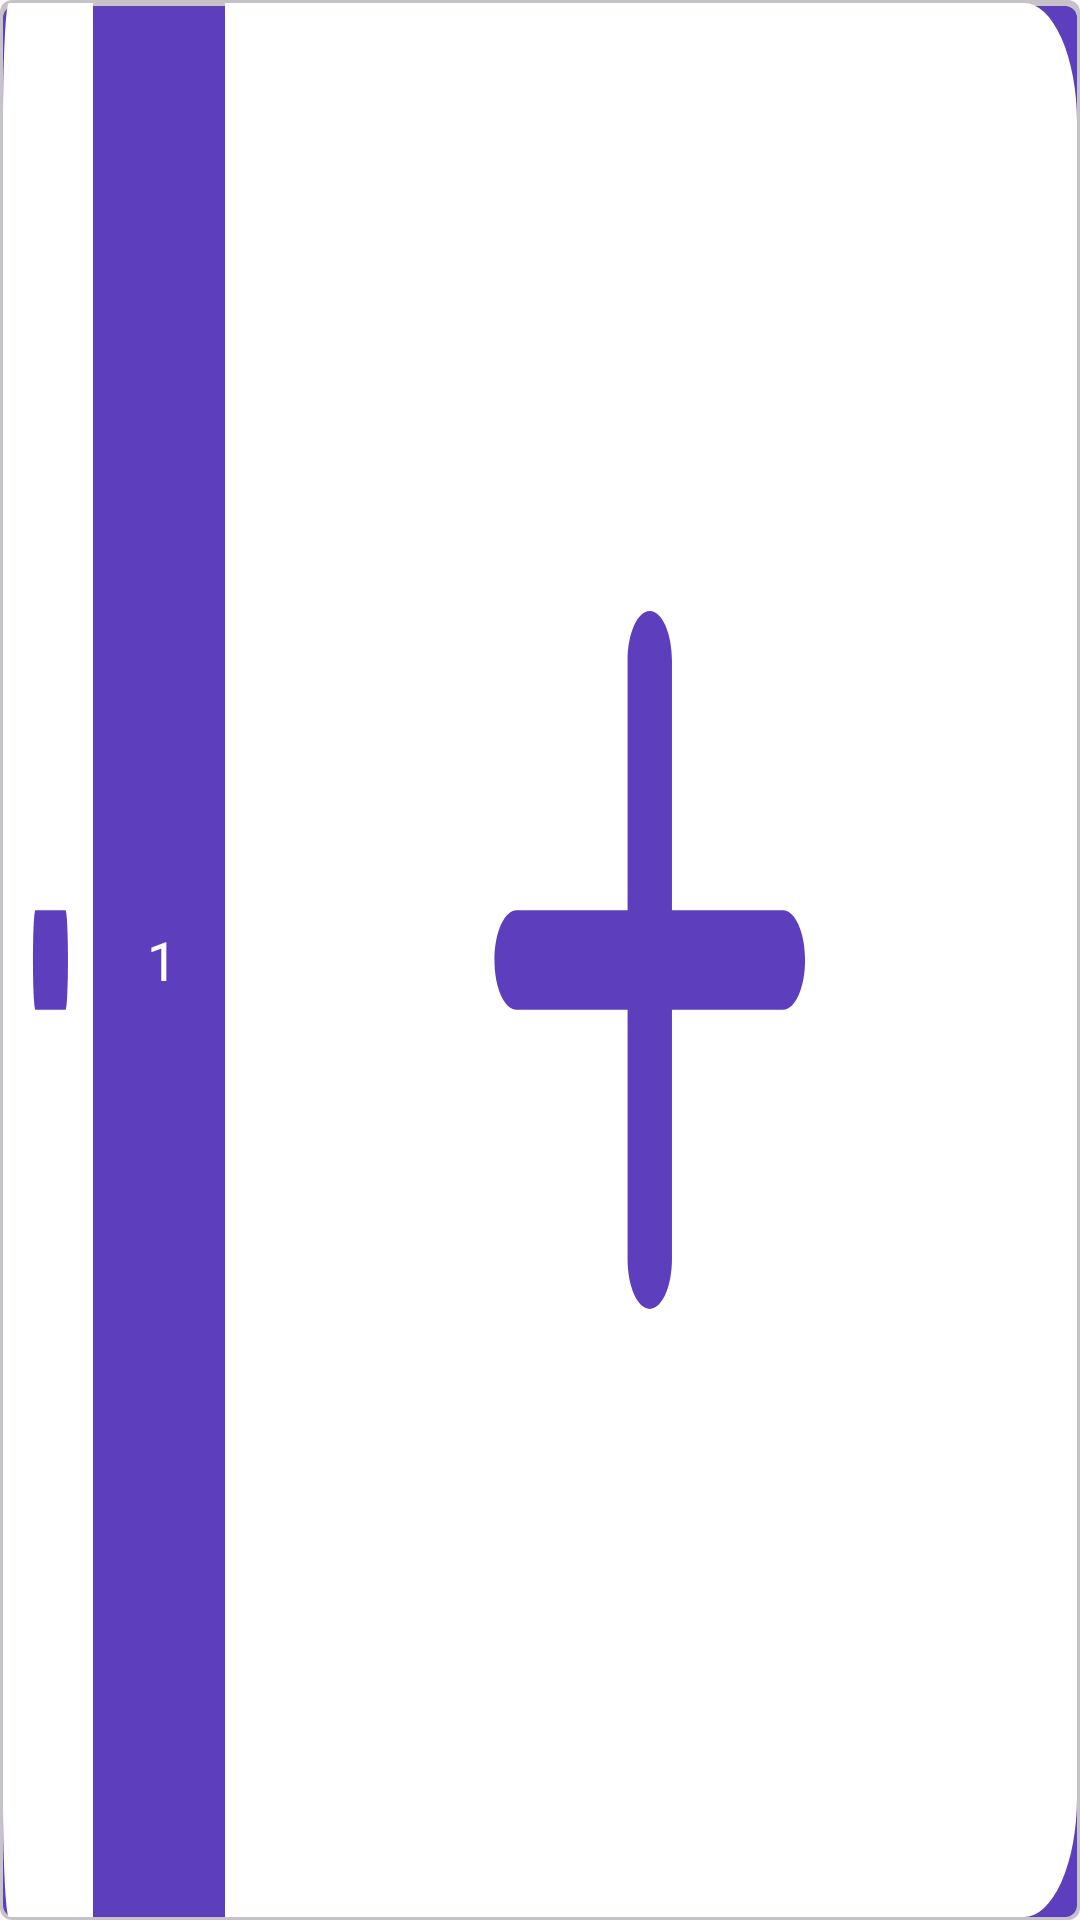

This screen was rendered from an Android layout file. Write that file and the resources it references.
<!-- AndroidManifest.xml: application theme Base.Theme.GetirLite -->
<!-- res/layout/custom_button.xml -->
<?xml version="1.0" encoding="utf-8"?>
<LinearLayout xmlns:android="http://schemas.android.com/apk/res/android"
    android:layout_width="wrap_content"
    android:layout_height="wrap_content"
    android:background="@drawable/custom_button_shadow"
    android:orientation="horizontal">

    <androidx.appcompat.widget.AppCompatImageButton
        android:id="@+id/decreaseButton"
        android:layout_width="32dp"
        android:layout_height="match_parent"
        android:background="@drawable/minus_item_button"
        android:text="-" />

    <androidx.appcompat.widget.AppCompatTextView
        android:id="@+id/quantityText"
        android:layout_width="wrap_content"
        android:layout_height="match_parent"
        android:text="1"
        android:textColor="@color/white"
        android:layout_marginStart="16dp"
        android:layout_marginEnd="16dp"
        android:gravity="center"
        android:textSize="18sp" />

    <androidx.appcompat.widget.AppCompatImageButton
        android:id="@+id/increaseButton"
        android:layout_width="match_parent"
        android:layout_height="match_parent"
        android:background="@drawable/add_item_button"
        android:text="+" />
</LinearLayout>
<!-- resources referenced by this layout -->
<resources>
  <color name="white">#FFFFFFFF</color>
  <!-- drawable add_item_button (drawable) -->
  <vector xmlns:android="http://schemas.android.com/apk/res/android"
      android:width="32dp"
      android:height="32dp"
      android:viewportWidth="32"
      android:viewportHeight="32">
    <path
        android:pathData="M0,0 h30 a2,2 0 0 1 2,2 v28 a2,2 0 0 1 -2,2 h-30 z"
        android:fillColor="#ffffff"/>
    <path
        android:pathData="M15.954,10.167C16.414,10.167 16.787,10.54 16.787,11V15.167H20.954C21.414,15.167 21.787,15.54 21.787,16C21.787,16.46 21.414,16.833 20.954,16.833H16.787V21C16.787,21.46 16.414,21.833 15.954,21.833C15.493,21.833 15.12,21.46 15.12,21V16.833H10.954C10.493,16.833 10.12,16.46 10.12,16C10.12,15.54 10.493,15.167 10.954,15.167L15.12,15.167V11C15.12,10.54 15.493,10.167 15.954,10.167Z"
        android:fillColor="#5D3EBC"
        android:fillType="evenOdd"/>
  </vector>
  <!-- drawable custom_button_shadow (drawable) -->
  <?xml version="1.0" encoding="utf-8"?>
  <layer-list xmlns:android="http://schemas.android.com/apk/res/android">
      <item>
          <shape android:shape="rectangle">
              <solid android:color="#37000000"/>
              <corners android:radius="4dp"/>
              <padding android:left="1dp"
                  android:top="1dp"
                  android:right="1dp"
                  android:bottom="1dp"/>
          </shape>
      </item>
      <item android:top="1dp">
          <shape android:shape="rectangle">
              <solid android:color="@color/purple"/>
              <corners android:radius="4dp"/>
          </shape>
      </item>
  </layer-list>
  <!-- drawable minus_item_button (drawable) -->
  <vector xmlns:android="http://schemas.android.com/apk/res/android"
      android:width="38dp"
      android:height="38dp"
      android:viewportWidth="32"
      android:viewportHeight="32">
    <path
        android:pathData="M0,2 A2,2 0,0,1 2,0 H30 V32 H2 A2,2 0,0,1 0,30 Z"
        android:fillColor="#ffffff"/>
    <path
        android:pathData="M9.982,16C9.982,15.54 10.355,15.167 10.815,15.167L20.815,15.167C21.275,15.167 21.648,15.54 21.648,16C21.648,16.46 21.275,16.833 20.815,16.833L10.815,16.833C10.355,16.833 9.982,16.46 9.982,16Z"
        android:fillColor="#5D3EBC"
        android:fillType="evenOdd"/>
  </vector>
  <style name="Base.Theme.GetirLite" parent="Theme.Material3.DayNight.NoActionBar">
          <item name="colorPrimary">@color/purple</item>
          <item name="colorPrimaryDark">@color/purple</item>
          <item name="android:statusBarColor">?attr/colorPrimary</item>
          <item name="android:windowLightStatusBar">true</item>
  
  
      </style>
  <color name="purple">#5D3EBC</color>
</resources>
